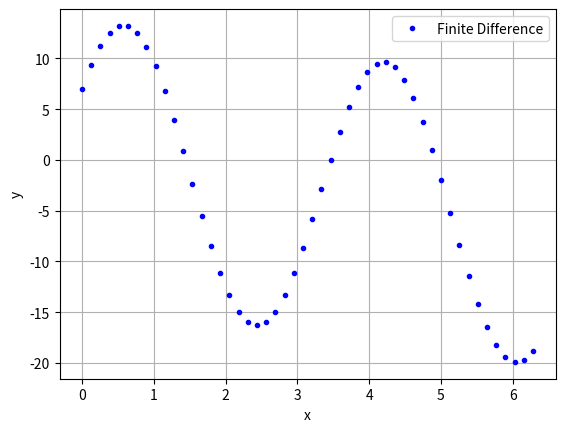

Generate this figure with matplotlib:
#BVP Via Finite Difference.ipynb
import numpy as np
from scipy.sparse import diags
from scipy.sparse.linalg import spsolve
import matplotlib.pyplot as plt

def return_exact(x):
    y = 7 * np.cos(np.sqrt(3) * x) - 7 * np.cos(2 * np.pi * np.sqrt(3) ) / np.sin(2 * np.pi * np.sqrt(3) )* np.sin(np.sqrt(3)*x)
    
    return y

#  Define our grid
N = 50
x = np.linspace(0, 2 * np.pi, N)

# Calculate the grid spacing.  Since we are using a uniform sequence, all the values are the same so we only need one entry of the resulting diff array.
Delta = np.diff(x)
Delta = Delta[0]

#  Define the diagonal elements for the second derivative matrix
D = -2 * np.ones(N)
Dm1 = np.ones(N-1)
D1 = np.ones(N-1)

#  Create the matrix
M1 = diags([Dm1, D, D1], [-1, 0, 1], shape = (N, N), format = 'csc')

#  Divide through by 1/Delta**2 prefactor
M1 = M1 / Delta**2

#  Reset the elements corrisponding to the boundary values
M1[0, 0] = 0
M1[0, 1] = 0
M1[-1, -1] = 0
M1[-1, -2] = 0

#  Create out 3y diagonal matrix and set the boundary value elements
M2 = diags( 3 * np.ones(N), 0, shape = (N,N), format = 'csc')
M2[0,0] = 1
M2[-1, -1] = 1

M = M1 + M2

#  This is the vector of known values from the RHS of our matrix above.
b = np.zeros(N)


x =[]
for i in range (0,N):
    x.append(i*Delta)
x = np.array(x)
#b=b+3*x
b[0] = 7 #y(0) = 7
b[-1] = 0

#  Solve the system
y = spsolve(M, b-3*x)

#plt.plot(x, return_exact(x), 'k', label='Exact')
plt.plot(x, y, 'b.', label='Finite Difference')
plt.grid(True)
plt.legend()
plt.xlabel('x')
plt.ylabel('y')
plt.show()



